Run: headless pygame with SDL's dummy video driver; simulated clock (each Clock.tick advances the game by its frame time, no real sleeping); random seed 0; keys injected as events and as key.get_pressed() state; mouse plan: one left click at the window centre at the start of phase 2, then a move to the lower-right quarter at the start of phase 3.
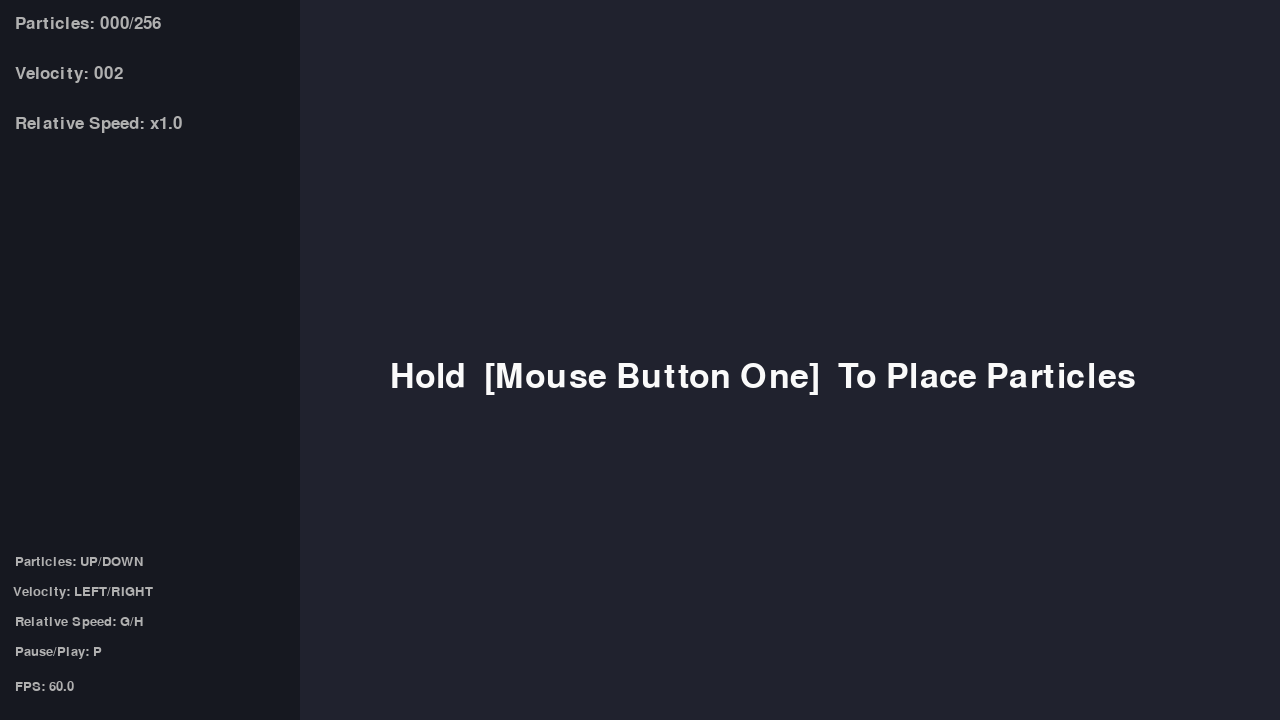
Frame 1 of 4 · flips 1–60 · no input
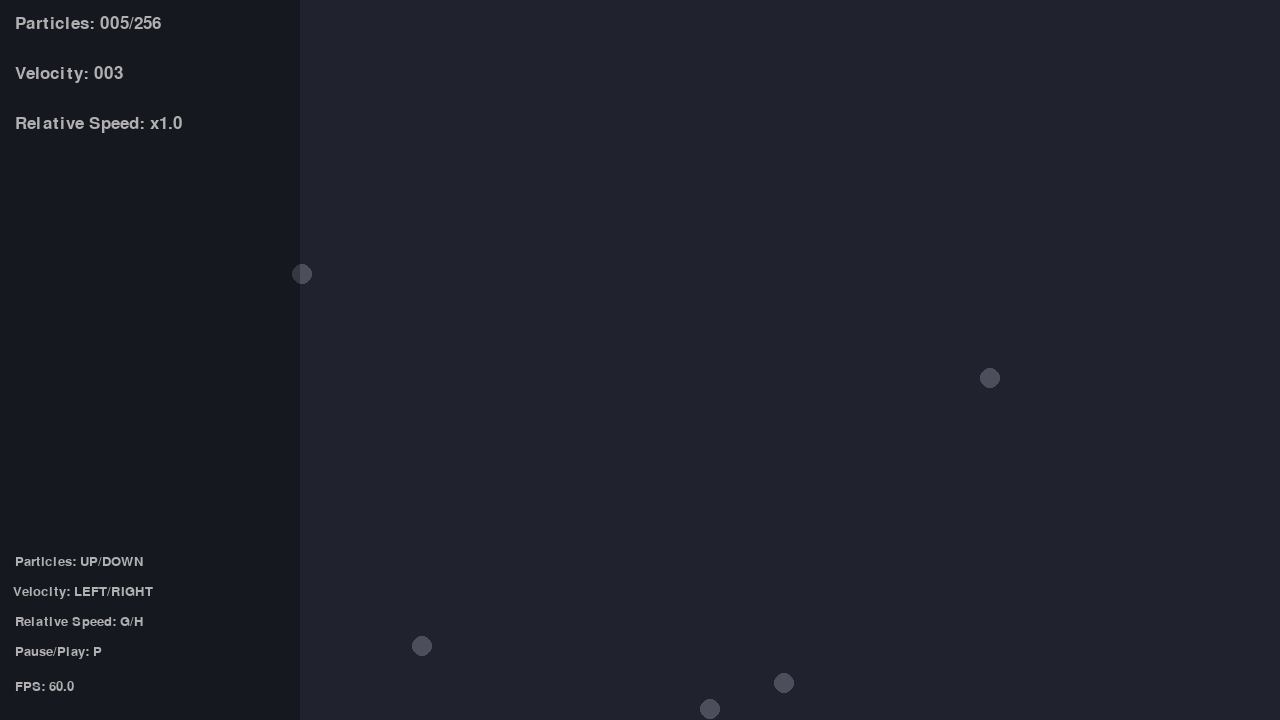
Frame 2 of 4 · flips 61–180 · clicked the window centre · tapped SPACE, RETURN · held RIGHT (→), D
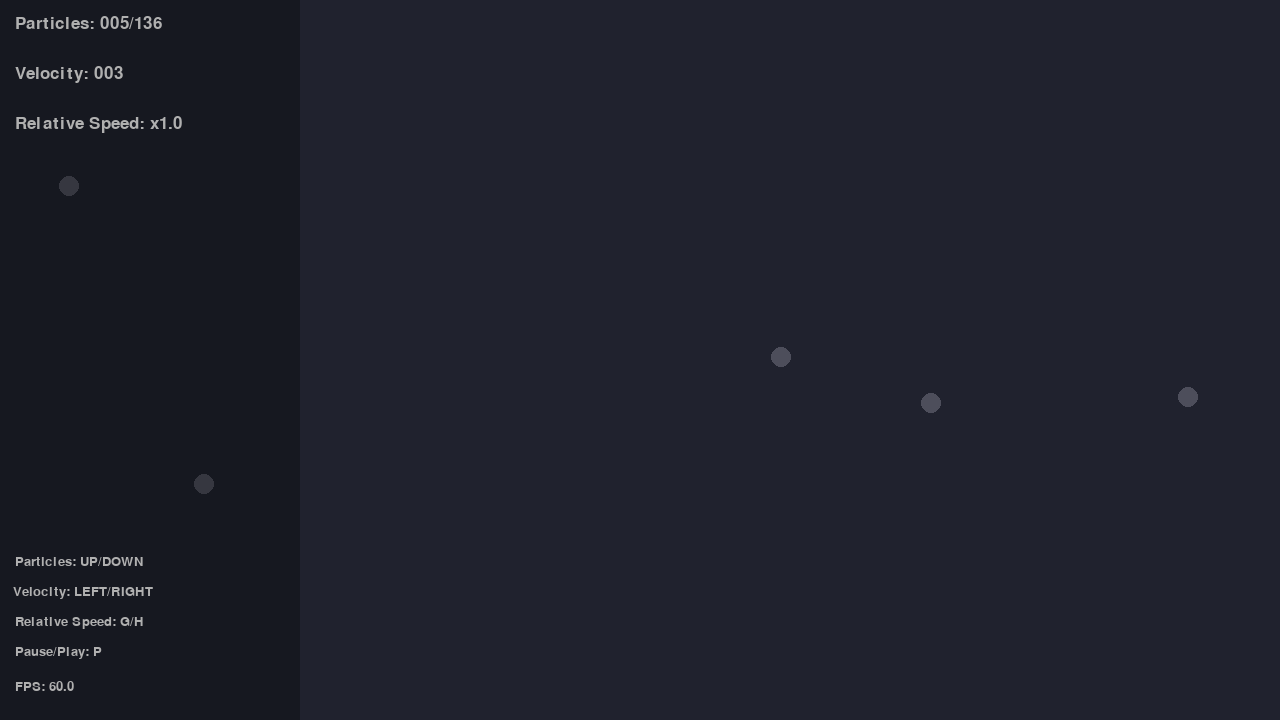
Frame 3 of 4 · flips 181–300 · moved the mouse to the lower-right quarter · held DOWN (↓), S
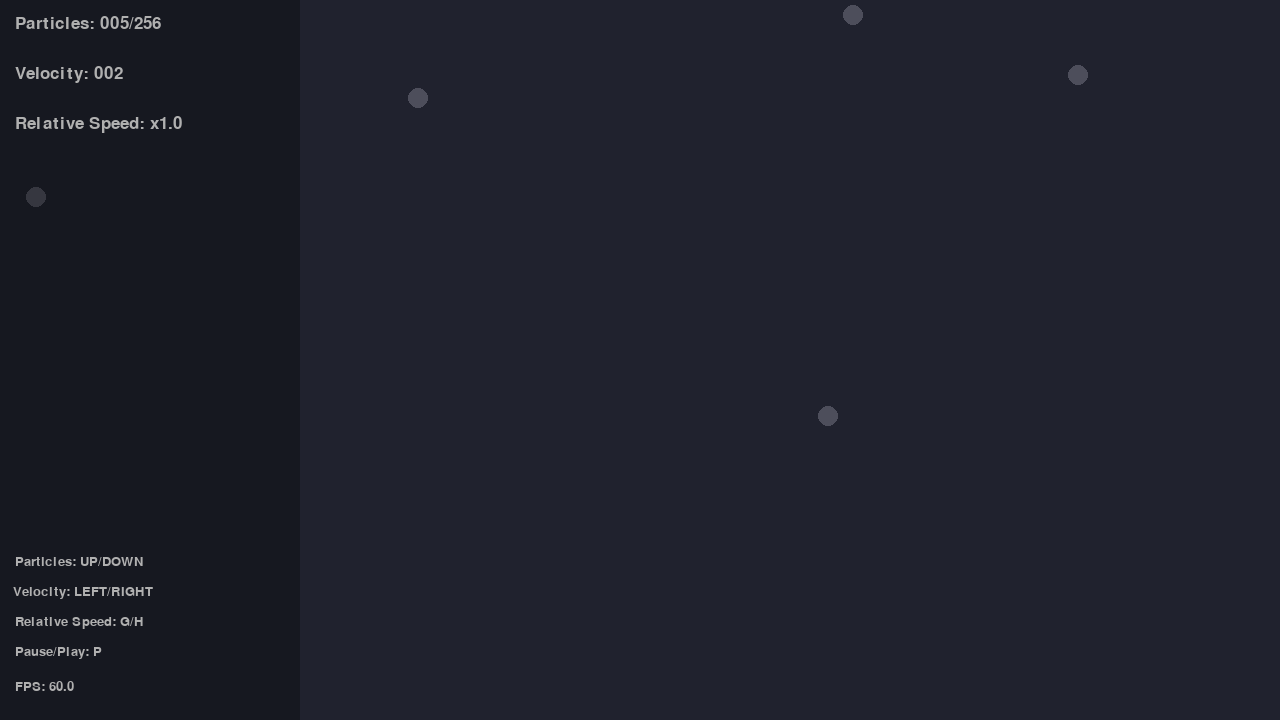
Frame 4 of 4 · flips 301–420 · held LEFT (←), A, UP (↑), W

The pygame program that drew these frames:

import pygame, sys, random, math

class main:
    def __init__(self):

#------------ PYGAME SETUP ------------------------------

        pygame.init()
        pygame.display.set_caption("Particle Box Collision")
        self.windowSize = (1280,720) #Screen resolution
        self.gameWindow = pygame.display.set_mode((self.windowSize)) #set display to draw too
        self.clockObject = pygame.time.Clock() #set the clock for tick rate

#------------ GENERAL VARIABLES -------------------------

        self.particles = []
        self.particleCount = 0
        self.velocityMod = 2
        self.relSpeed = 1.0
        self.paused = False

        self.maxParticles = 256
        self.framerate = 120
        self.dispColour = (32,34,46) #Screen colour
        self.textColour = (250,250,250)

        self.UIBorderWidth = 300
        self.UIAlpha = 75
        self.UISurface = pygame.Surface((self.UIBorderWidth,self.windowSize[1]))
        self.fontMessage = pygame.font.SysFont("comicsansms", 25)
        self.fontStart = pygame.font.Font(None, 50)
        self.fontPaused = pygame.font.Font(None, 50)
        self.fontControls = pygame.font.SysFont("comicsansms", 20)
        self.fadeAlpha = 250
        self.fadeAmount = 5

        self.firstPressed = False
        self.renderFade = True

        self.colliderXBoundPos = self.windowSize[0]
        self.colliderXBoundNeg = 0
        self.colliderYBoundPos = self.windowSize[1]
        self.colliderYBoundNeg = 0

#------------ CREATE PARTICLES ---------------------------

    def createParticle(self):
        self.location = [ii for ii in pygame.mouse.get_pos()]
        self.direction = random.randint(0,360)
        self.XYDir = 2*[1]
        self.velocity = self.velocityMod
        self.radius = 10
        self.particles.append([self.location, self.direction, self.XYDir, self.radius, self.velocity])

#------------ DESTROY PARTICLES ---------------------------

    def destroyParticle(self, pos):
        del self.particles[pos-1]

#------------ CALC NEXT POSITION OF PARTICLE -------------

    def nextPos(self,particle):
        if self.paused == False:
            velocityCalc = particle[4] * self.relSpeed
            nextPosX = particle[0][0] + math.cos(particle[1]) * particle[2][0] * velocityCalc
            nextPosY = particle[0][1] + math.sin(particle[1]) * particle[2][1] * velocityCalc
            particle[2][0] *= -1 if (nextPosX > (self.colliderXBoundPos-particle[3]) or nextPosX < (self.colliderXBoundNeg+particle[3])) else 1
            particle[2][1] *= -1 if (nextPosY > (self.colliderYBoundPos-particle[3]) or nextPosY < (self.colliderYBoundNeg+particle[3])) else 1
            particle[0][0] += math.cos(particle[1]) * particle[2][0] * velocityCalc
            particle[0][1] += math.sin(particle[1]) * particle[2][1] * velocityCalc

#------------ USER INTERFACE -----------------------------

    def drawUI(self):
        particleCountMessage = self.fontMessage.render(f"Particles: {str(self.particleCount).zfill(3)}/{str(self.maxParticles).zfill(3)}", True, (250,250,250))
        self.gameWindow.blit(particleCountMessage, [15,15])

        veloctyMessage = self.fontMessage.render(f"Velocity: {str(self.velocityMod).zfill(3)}", True, self.textColour)
        self.gameWindow.blit(veloctyMessage, [15,65])

        fpsMessage = self.fontControls.render(f"FPS: {str(self.clockObject.get_fps())[0:5]}", True, self.textColour)
        self.gameWindow.blit(fpsMessage, [15,self.windowSize[1]-40])

        relSpeedMessage = self.fontMessage.render(f"Relative Speed: x{self.relSpeed}", True, self.textColour)
        self.gameWindow.blit(relSpeedMessage, [15,115])

        ControlsMessage = self.fontControls.render(f"Particles: UP/DOWN", True, self.textColour)
        self.gameWindow.blit(ControlsMessage, [15,self.windowSize[1]-165])

        ControlsMessage = self.fontControls.render(f"Velocity: LEFT/RIGHT", True, self.textColour)
        self.gameWindow.blit(ControlsMessage, [13,self.windowSize[1]-135])

        ControlsMessage = self.fontControls.render(f"Relative Speed: G/H", True, self.textColour)
        self.gameWindow.blit(ControlsMessage, [15,self.windowSize[1]-105])

        ControlsMessage = self.fontControls.render(f"Pause/Play: P", True, self.textColour)
        self.gameWindow.blit(ControlsMessage, [15,self.windowSize[1]-75])

        clickToStartMessage = self.fontStart.render(f"Hold  [Mouse Button One]  To Place Particles", True, self.textColour)

        pausedMessage = self.fontPaused.render("PAUSED", True, self.textColour)
        if self.paused == True:
            self.gameWindow.blit(pausedMessage, [self.windowSize[0]-170, self.windowSize[1]-50])

        if self.renderFade == True:
            self.gameWindow.blit(clickToStartMessage, [((self.windowSize[0]-self.UIBorderWidth)/2)-100, self.windowSize[1]/2])
        elif self.fadeAlpha < 1:
            self.renderFade = False
        if self.fadeAlpha > 1:
            if self.firstPressed == True:
                clickToStartMessage.set_alpha(self.fadeAlpha)
                self.fadeAlpha -= self.fadeAmount
                self.gameWindow.blit(clickToStartMessage, [((self.windowSize[0]-self.UIBorderWidth)/2)-100, self.windowSize[1]/2])

        self.UISurface.set_alpha(self.UIAlpha)
        self.gameWindow.blit(self.UISurface,(0,0))


#------------ MAIN RUN FUNCTION --------------------------

    def run(self):
        while True:

        #------------ EXIT THE GAME WHEN QUIT PRESSED ------------
            for event in pygame.event.get():
                if event.type == pygame.QUIT: #get input
                    pygame.quit() #exit the pygame instance
                    exit() #use sys calls to exit

        #------------ INPUT -------------------------------------

                if event.type == pygame.KEYDOWN:
                    if event.key == pygame.K_c:
                        self.paused = False
                        self.relSpeed = 1.0
                        self.firstPressed = False
                        self.renderFade = True
                        self.fadeAlpha = 250
                        self.particles = []
                        self.particleCount = len(self.particles)
                        self.maxParticles = 256
                        self.velocityMod = 2
                    if event.key == pygame.K_LEFT:
                        self.velocityMod -= 1 if self.velocityMod > 1 else 0
                    if event.key == pygame.K_RIGHT:
                        self.velocityMod += 1 if self.velocityMod < 5 else 0
                    if event.key == pygame.K_g:
                        self.relSpeed -= 0.5 if self.relSpeed > 0.5 else 0
                    if event.key == pygame.K_h:
                        self.relSpeed += 0.5 if self.relSpeed < 5 else 0
                    if event.key == pygame.K_p:
                        self.paused = not self.paused
                # if event.type == pygame.MOUSEBUTTONDOWN:
                #     self.createParticle()

            key = pygame.key.get_pressed()

            if key[pygame.K_UP]:
                self.maxParticles += 1 if self.maxParticles < 10000 else 0
            if key[pygame.K_DOWN]:
                if self.maxParticles > 0:
                    if self.maxParticles == self.particleCount:
                        self.destroyParticle(self.maxParticles)
                        self.particleCount -= 1
                    self.maxParticles -= 1

        #------------ MAIN GAME LOOP -----------------------------

            if pygame.mouse.get_pressed()[0]:
                if self.particleCount < self.maxParticles and [ii for ii in pygame.mouse.get_pos()][0] > self.UIBorderWidth:
                    self.firstPressed = True
                    self.renderFade = False
                    self.createParticle()
                    self.particleCount += 1

            for particle in reversed(self.particles):
                self.nextPos(particle)
                pygame.draw.circle(self.gameWindow, (77,78,91), ((particle[0][0],particle[0][1])), particle[3])

            self.drawUI()

        #------------ UPDATE THE DISPLAY SURFACE FOR 120 FPS ------
            pygame.display.update() #update the display with the new buffer
            self.gameWindow.fill(self.dispColour) #change the colour of the display
            self.clockObject.tick(self.framerate) #Run at 60 fps

#------------ ROOT INSTANCE CHECK -----------------------

if __name__ == "__main__":
    main().run()
